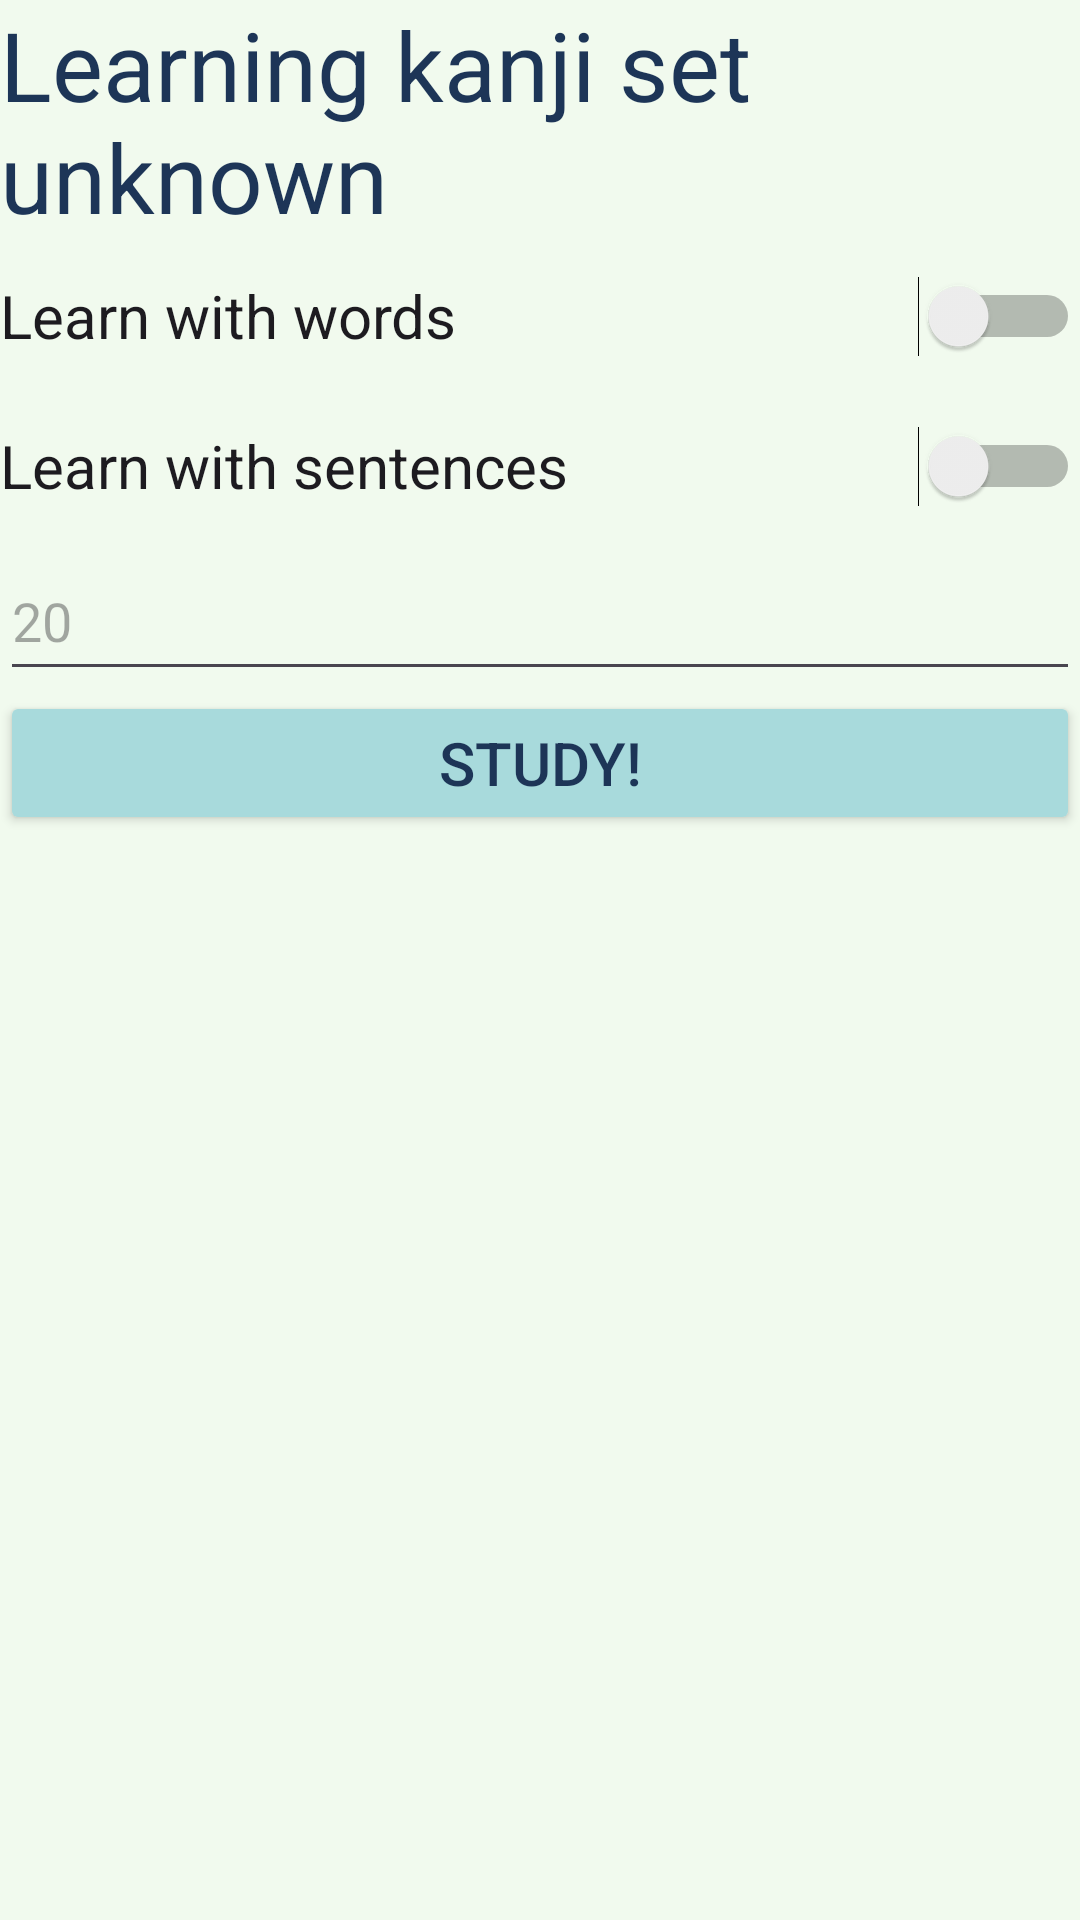

The Android layout XML behind this screen, and the referenced resources:
<!-- AndroidManifest.xml: application theme Theme.KanjiApp -->
<!-- res/layout/fragment_learn_options.xml -->
<?xml version="1.0" encoding="utf-8"?>
<LinearLayout xmlns:android="http://schemas.android.com/apk/res/android"
    xmlns:tools="http://schemas.android.com/tools"
    android:layout_width="match_parent"
    android:layout_height="match_parent"
    android:orientation="vertical"
    tools:context=".views.LearnOptions"
    android:layout_marginStart="@dimen/margin_large"
    android:layout_marginEnd="@dimen/margin_large"
    android:layout_marginTop="@dimen/margin_small"
    android:layout_marginBottom="@dimen/margin_small">

    <TextView
        android:id="@+id/textViewKanjiSet"
        android:layout_width="match_parent"
        android:layout_height="wrap_content"
        android:textSize="@dimen/font_huge"
        android:text="Learning kanji set unknown" />

    <Switch
        android:id="@+id/switchWords"
        android:layout_width="match_parent"
        android:layout_height="50dp"
        android:text="Learn with words"
        android:textSize="@dimen/font_large"
        tools:ignore="UseSwitchCompatOrMaterialXml" />

    <Switch
        android:id="@+id/switchSentences"
        android:layout_width="match_parent"
        android:layout_height="50dp"
        android:text="Learn with sentences"
        android:textSize="@dimen/font_large"
        tools:ignore="UseSwitchCompatOrMaterialXml" />

    <EditText
        android:id="@+id/editTextTurns"
        android:layout_width="match_parent"
        android:layout_height="50dp"
        android:ems="10"
        android:inputType="numberSigned"
        android:hint="20" />

    <Button
        android:id="@+id/learnButton"
        android:layout_width="match_parent"
        android:layout_height="wrap_content"
        android:backgroundTint="@color/medium"
        android:textSize="@dimen/font_large"
        android:textColor="@color/text"
        android:text="Study!" />


</LinearLayout>
<!-- resources referenced by this layout -->
<resources>
  <color name="medium">#A8DADC</color>
  <color name="text">#1D3557</color>
  <dimen name="font_huge">32sp</dimen>
  <dimen name="font_large">20sp</dimen>
  <dimen name="margin_large">32dp</dimen>
  <dimen name="margin_small">8dp</dimen>
  <style name="Theme.KanjiApp" parent="Base.Theme.KanjiApp" />
  <style name="Base.Theme.KanjiApp" parent="Theme.Material3.DayNight.NoActionBar">
          
          <item name="android:windowBackground">@color/light</item>
          <item name="android:textColor">@color/text</item>
          <item name="android:statusBarColor">@color/medium</item>
          <item name="android:popupMenuStyle">@style/PopupMenu</item>
      </style>
  <color name="light">#F1FAEE</color>
  <style name="PopupMenu" parent="@android:style/Widget.PopupMenu">
          <item name="android:popupBackground">@color/light</item>
      </style>
</resources>
